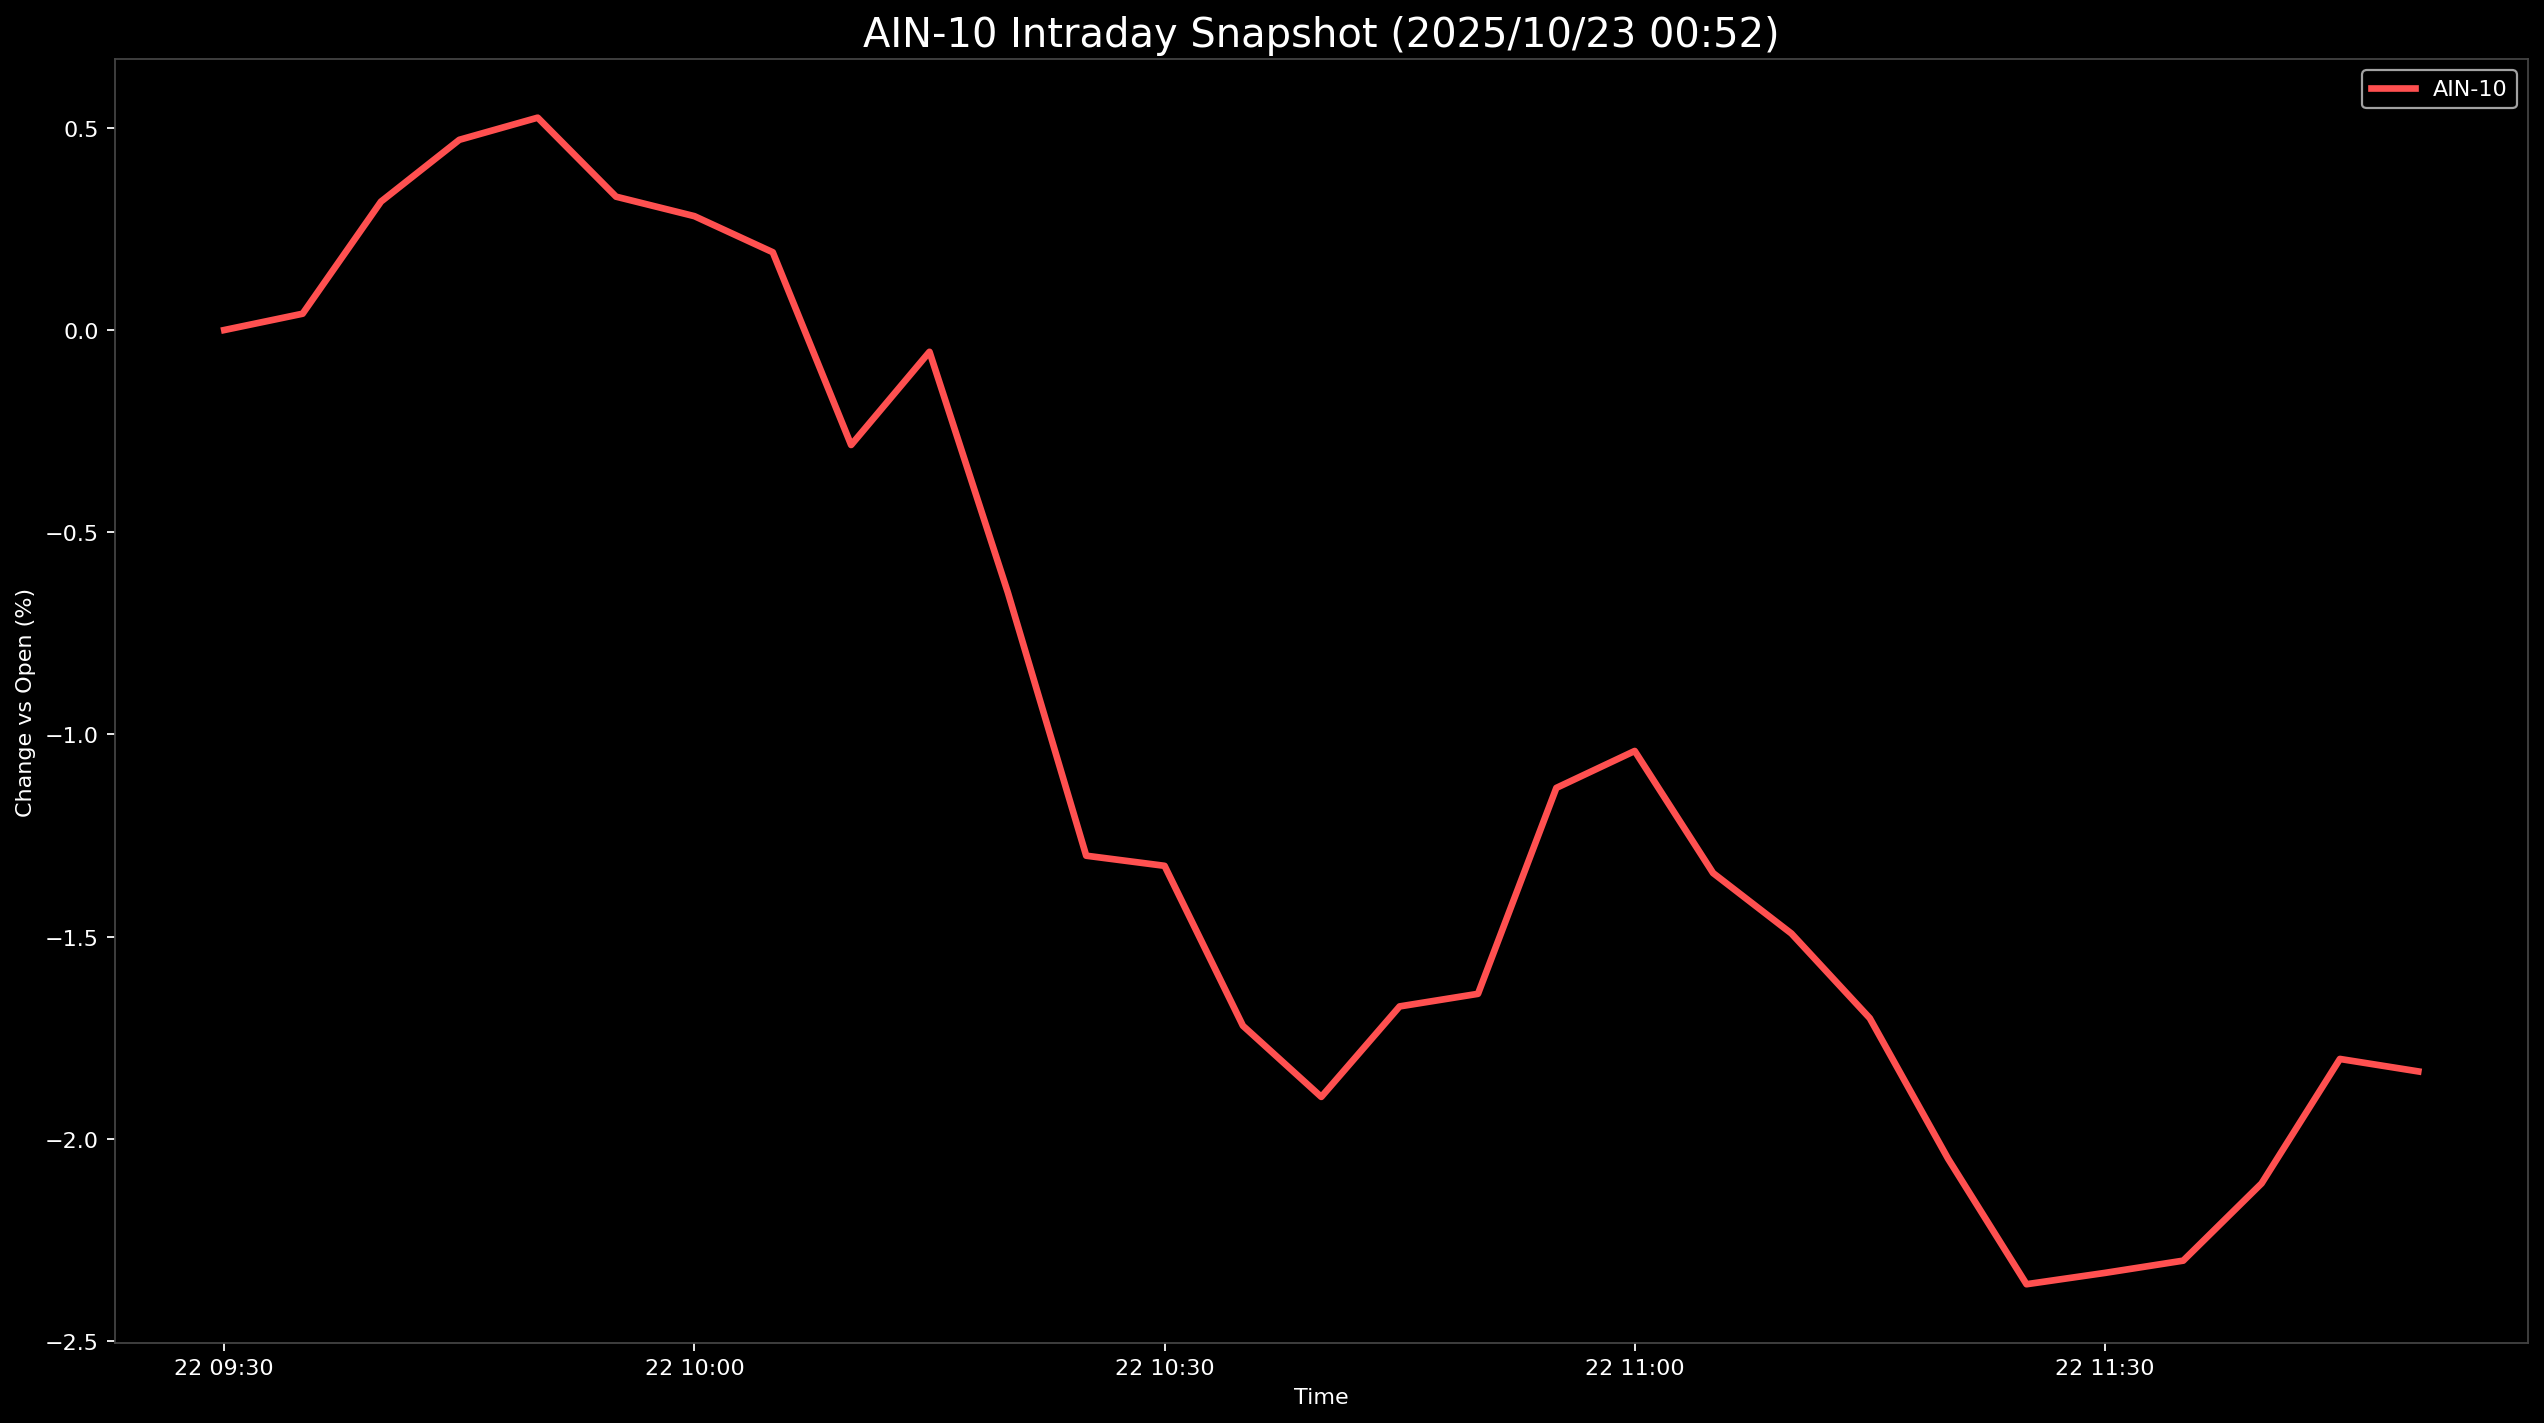

Values plotted in this chart, from the file beside it:
Datetime, AIN-10
2025-10-22 09:30:00, 0.0
2025-10-22 09:35:00, 0.04037
2025-10-22 09:40:00, 0.3176
2025-10-22 09:45:00, 0.4704
2025-10-22 09:50:00, 0.5251
2025-10-22 09:55:00, 0.3298
2025-10-22 10:00:00, 0.2816
2025-10-22 10:05:00, 0.1923
2025-10-22 10:10:00, -0.2842
2025-10-22 10:15:00, -0.0538
2025-10-22 10:20:00, -0.6489
2025-10-22 10:25:00, -1.3
2025-10-22 10:30:00, -1.325
2025-10-22 10:35:00, -1.72
2025-10-22 10:40:00, -1.896
2025-10-22 10:45:00, -1.672
2025-10-22 10:50:00, -1.641
2025-10-22 10:55:00, -1.132
2025-10-22 11:00:00, -1.041
2025-10-22 11:05:00, -1.343
2025-10-22 11:10:00, -1.492
2025-10-22 11:15:00, -1.702
2025-10-22 11:20:00, -2.049
2025-10-22 11:25:00, -2.359
2025-10-22 11:30:00, -2.331
2025-10-22 11:35:00, -2.301
2025-10-22 11:40:00, -2.11
2025-10-22 11:45:00, -1.802
2025-10-22 11:50:00, -1.833
